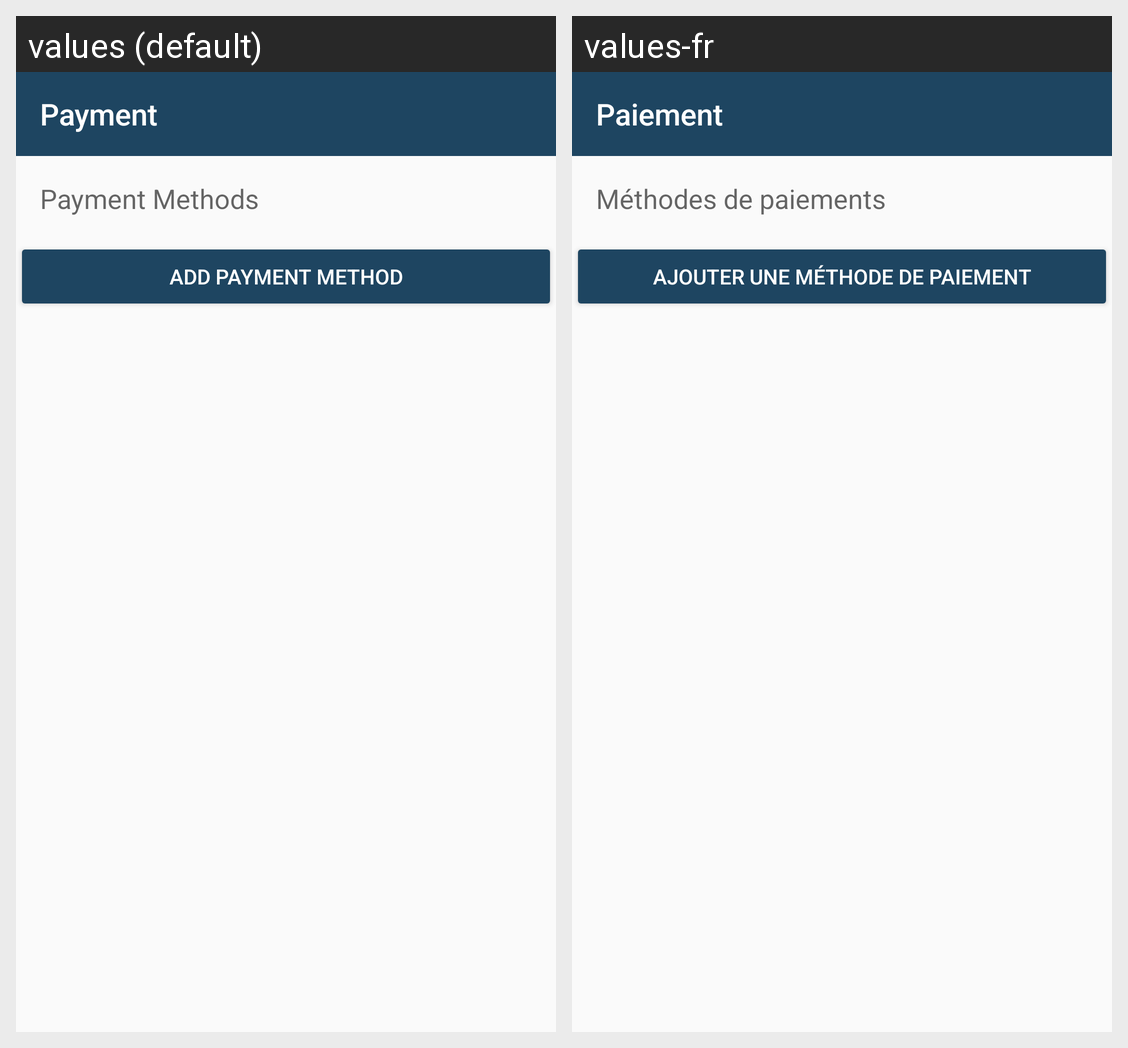

Strings drawn on this Android screen and how each of the app's shown locales translates them:
Android screen res/layout/activity_payment.xml rendered under 2 locales, left to right: values (default), values-fr. Device: Nexus 5 (rendered at 1080×1920; each locale shown at half size, 540×960, under a caption strip naming it); theme AppTheme.NoActionBar.
Strings drawn on this screen, with the default value and each locale's value (text and hints the layout hard-codes, and strings that could not be matched under every locale, appear in the picture but are not listed):

nav_payment
  values: Payment
  values-fr: Paiement

payment_methods
  values: Payment Methods
  values-fr: Méthodes de paiements

add_payment_method
  values: Add payment method
  values-fr: Ajouter une méthode de paiement
